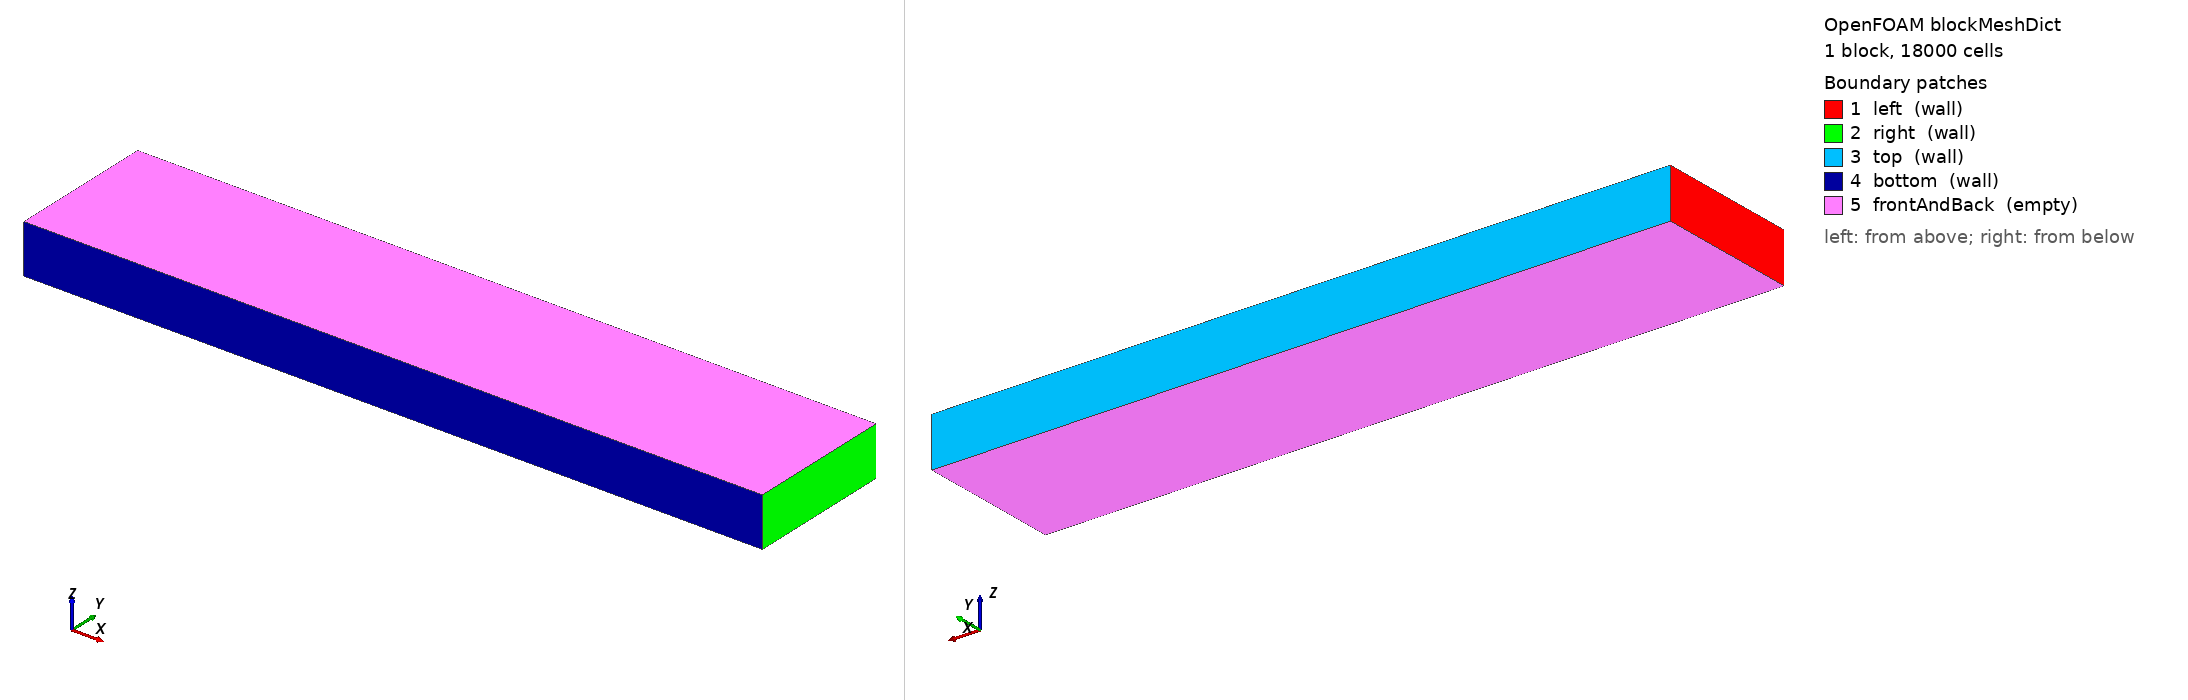

OpenFOAM case: the mesh blockMesh builds from blockMeshDict, 1 block(s), 18000 cells. Boundary patches (legend numbers): 1 left (wall), 2 right (wall), 3 top (wall), 4 bottom (wall), 5 frontAndBack (empty). Left view from above one corner, right view from below the opposite corner. Boundary conditions: 3 field file(s) under 0/; 5 of 5 drawn patches have an entry in a shipped field file.

=== system/blockMeshDict ===
/*--------------------------------*- C++ -*----------------------------------*\
| =========                 |                                                 |
| \\      /  F ield         | OpenFOAM: The Open Source CFD Toolbox           |
|  \\    /   O peration     | Version:  v2312                                 |
|   \\  /    A nd           | Website:  www.openfoam.com                      |
|    \\/     M anipulation  |                                                 |
\*---------------------------------------------------------------------------*/
FoamFile
{
    version     2.0;
    format      ascii;
    class       dictionary;
    object      blockMeshDict;
}
// * * * * * * * * * * * * * * * * * * * * * * * * * * * * * * * * * * * * * //

w 1.5;
h 0.3;
d 0.1;

nw 300;
nh 60;
nd 1;

vertices
(
    (0 0 0)
    ($w 0 0)
    ($w $h 0)
    (0 $h 0)
    (0 0 $d)
    ($w 0 $d)
    ($w $h $d)
    (0 $h $d)
);
blocks
(
    hex (0 1 2 3 4 5 6 7) ($nw $nh $nd) simpleGrading (1 1 1)
);

edges
(
);

boundary
(
    left
    {
        type wall;
        faces
        (
            (4 7 3 0)
        );
    }
    right
    {
        type wall;
        faces
        (
            (2 6 5 1)
        );
    }
    top
    {
        type wall;
        faces
        (
            (2 3 7 6)
        );
    }
    bottom
    {
        type wall;
        faces
        (
            (1 5 4 0)
        );
    }
    frontAndBack
    {
        type empty;
        faces
        (
            (0 3 2 1)
            (4 5 6 7)
        );
    }
);


=== system/controlDict ===
/*--------------------------------*- C++ -*----------------------------------*\
| =========                 |                                                 |
| \\      /  F ield         | OpenFOAM: The Open Source CFD Toolbox           |
|  \\    /   O peration     | Version:  v2312                                 |
|   \\  /    A nd           | Website:  www.openfoam.com                      |
|    \\/     M anipulation  |                                                 |
\*---------------------------------------------------------------------------*/
FoamFile
{
    version     2.0;
    format      ascii;
    class       dictionary;
    object      controlDict;
}
// * * * * * * * * * * * * * * * * * * * * * * * * * * * * * * * * * * * * * //

application     textDiffusion;

startFrom       startTime;

startTime       0;

stopAt          endTime;

endTime         0.01;

deltaT          0.0001;

writeControl    timeStep;

writeInterval   1;

purgeWrite      0;

writeFormat     ascii;

writePrecision  6;

writeCompression off;

timeFormat      general;

timePrecision   6;

runTimeModifiable true;


// ************************************************************************* //


=== 0/T ===
FoamFile
{
    version 2.0;
    format ascii;
    class volScalarField;
    object T;
}
// * * * * * * * * * * * * * * * * * * * * * * * * * * * * * * * * * * * * * //
dimensions  [0 0 0 1 0 0 0];
internalField  uniform 300;


boundaryField
{
    left
    {
        //type fixedValue;
        type zeroGradient;
        value uniform 300;
    }
    right
    {
        type zeroGradient;
        //type fixedValue;
        //value uniform 300;
    }
    top
    {
        //type fixedValue;
        type zeroGradient;
        value uniform 300;
    }
    bottom
    {
        //type fixedValue;
        type zeroGradient;
        value uniform 300;
    }
    frontAndBack
    {
        type empty;
    }
}


=== 0/U ===
/*--------------------------------*- C++ -*----------------------------------*\
| =========                 |                                                 |
| \\      /  F ield         | OpenFOAM: The Open Source CFD Toolbox           |
|  \\    /   O peration     | Version:  v2312                                 |
|   \\  /    A nd           | Website:  www.openfoam.com                      |
|    \\/     M anipulation  |                                                 |
\*---------------------------------------------------------------------------*/
FoamFile
{
    version     2.0;
    format      ascii;
    class       volVectorField;
    object      U;
}
// * * * * * * * * * * * * * * * * * * * * * * * * * * * * * * * * * * * * * //

dimensions      [0 1 -1 0 0 0 0];

internalField   uniform (0 0 0);

boundaryField
{
    left
    {
        type noSlip;
        //type zeroGradient;
    }
    right
    {
        //type zeroGradient;
        type noSlip;
    }
    top
    {
        type fixedValue;
        //type zeroGradient;
        value uniform (1e-4 0 0);
    }
    bottom
    {
        type noSlip;
        //type zeroGradient;
    }
    frontAndBack
    {
        type empty;
    }
}


// ************************************************************************* //


=== 0/p ===
/*--------------------------------*- C++ -*----------------------------------*\
| =========                 |                                                 |
| \\      /  F ield         | OpenFOAM: The Open Source CFD Toolbox           |
|  \\    /   O peration     | Version:  v2312                                 |
|   \\  /    A nd           | Website:  www.openfoam.com                      |
|    \\/     M anipulation  |                                                 |
\*---------------------------------------------------------------------------*/
FoamFile
{
    version     2.0;
    format      ascii;
    class       volScalarField;
    object      p;
}
// * * * * * * * * * * * * * * * * * * * * * * * * * * * * * * * * * * * * * //

dimensions      [0 2 -2 0 0 0 0];

internalField   uniform 0;

boundaryField
{
    left
    {
        type zeroGradient;
        //type zeroGradient;
        value uniform 300;
    }
    right
    {
        //type zeroGradient;
        type zeroGradient       ;
        value uniform 300;
    }
    top
    {
        type zeroGradient;
        //type zeroGradient;
        value uniform 300;
    }
    bottom
    {
        type zeroGradient;
        //type zeroGradient;
        value uniform 300;
    }
    frontAndBack
    {
        type empty;
    }
}


// ************************************************************************* //
